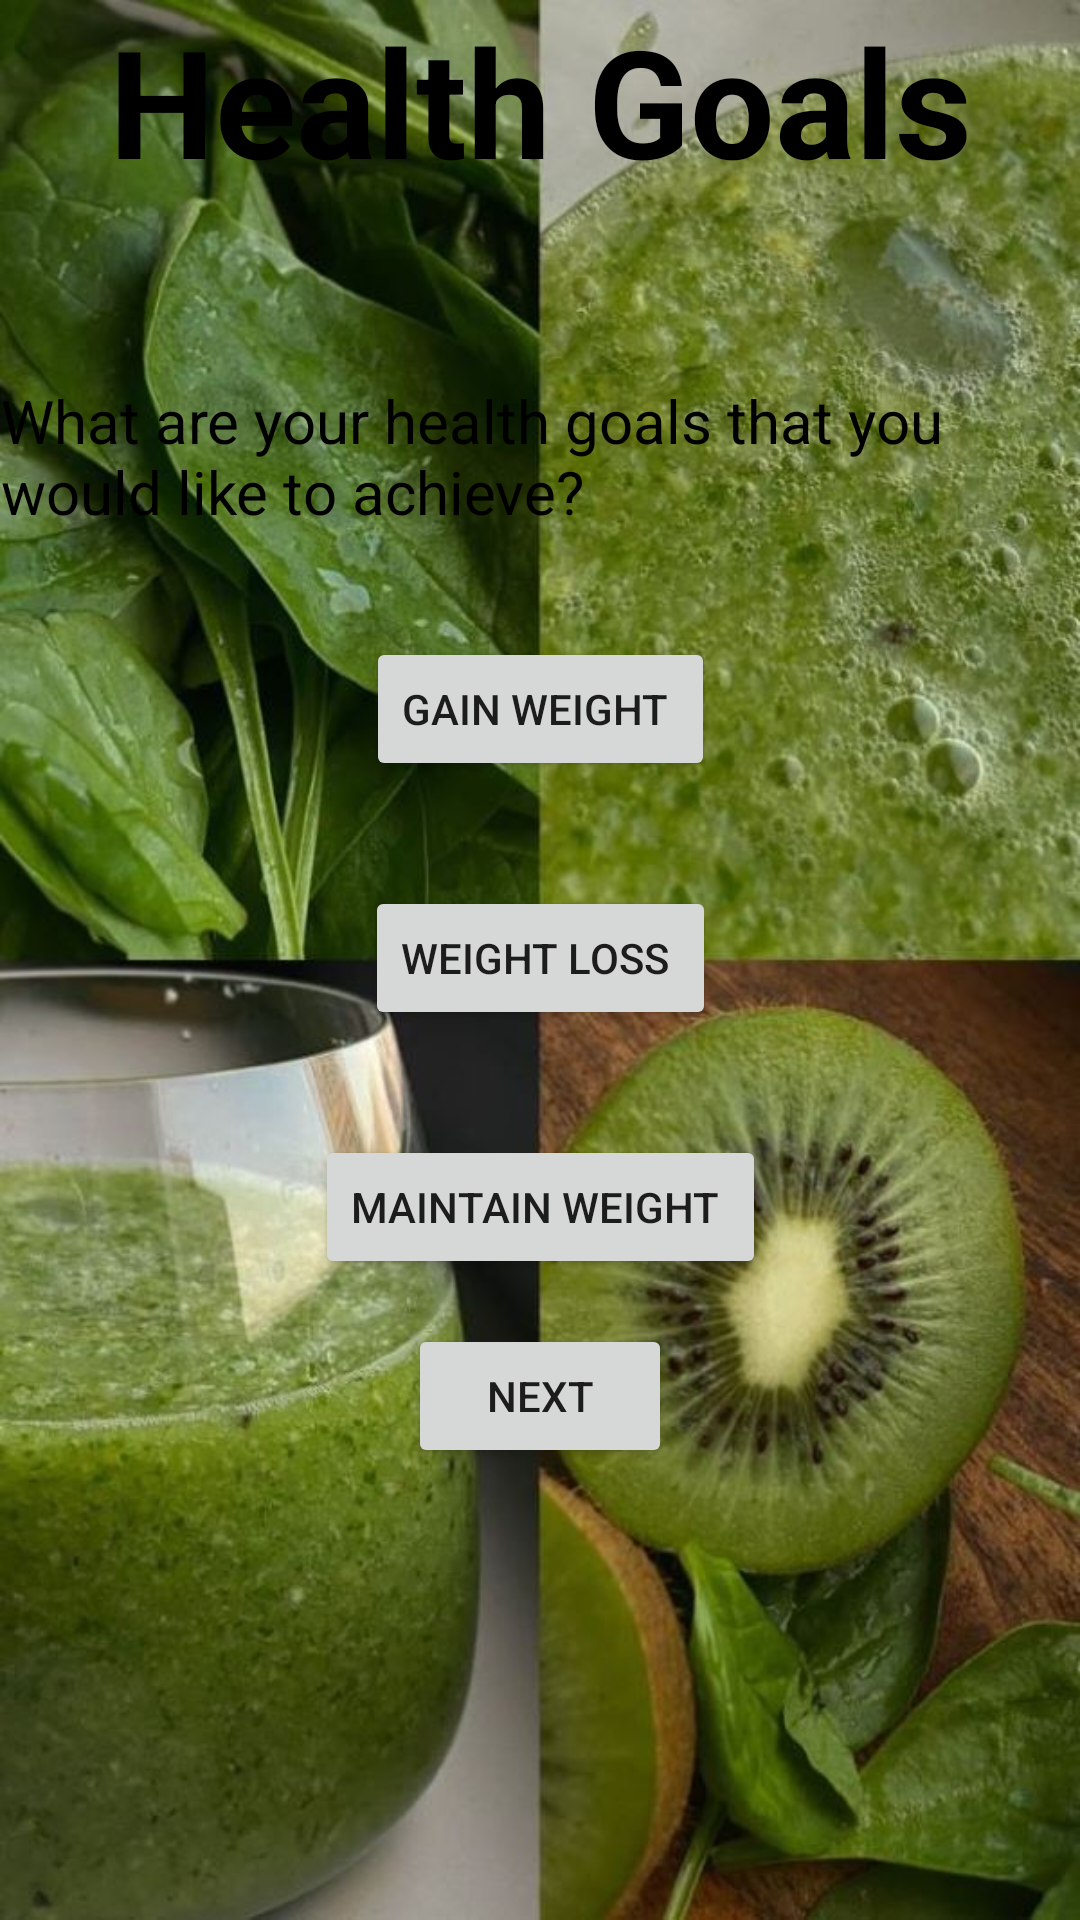

Android layout source for this screen:
<!-- AndroidManifest.xml: application theme Theme.Nutri -->
<!-- res/layout/activity_healthgoals.xml -->
<?xml version="1.0" encoding="utf-8"?>
<androidx.constraintlayout.widget.ConstraintLayout xmlns:android="http://schemas.android.com/apk/res/android"
    xmlns:app="http://schemas.android.com/apk/res-auto"
    xmlns:tools="http://schemas.android.com/tools"
    android:layout_width="match_parent"
    android:layout_height="match_parent"
    tools:context=".healthgoals"
    android:background="@drawable/dowlo"
    >

<TextView
    android:id="@+id/healthgoals"
    android:text="Health Goals"
    android:textSize="50dp"
    android:textColor="@color/black"
    android:textStyle="bold"
    android:layout_height="wrap_content"
    android:layout_width="wrap_content"
    app:layout_constraintStart_toStartOf="parent"
    app:layout_constraintEnd_toEndOf="parent"
    tools:ignore="MissingConstraints"
    />

    <TextView
        android:id="@+id/question1"
        android:layout_height="wrap_content"
        android:layout_width="wrap_content"
        android:text="What are your health goals that you would like to achieve?"
        app:layout_constraintTop_toBottomOf="@+id/healthgoals"
        app:layout_constraintEnd_toEndOf="@id/healthgoals"
        app:layout_constraintStart_toStartOf="@id/healthgoals"
        android:layout_marginTop="60dp"
        android:textSize="20dp"
        android:textColor="@color/black"
        />

    <Button

        android:id="@+id/weightgain"
        android:layout_width="wrap_content"
        android:layout_height="wrap_content"
        android:text="Gain weight "
        tools:ignore="MissingConstraints"
        app:layout_constraintTop_toBottomOf="@id/question1"
        app:layout_constraintEnd_toEndOf="parent"
        app:layout_constraintStart_toStartOf="parent"
        android:layout_margin="35dp"

        />

    <Button
        android:id="@+id/weightloss"
        android:layout_width="wrap_content"
        android:layout_height="wrap_content"
        android:text="weight loss "
        app:layout_constraintTop_toBottomOf="@id/weightgain"
        app:layout_constraintEnd_toEndOf="@id/question1"
        app:layout_constraintStart_toStartOf="parent"
        android:layout_margin="35dp"
        />

    <Button
        android:id="@+id/weightmaitain"
        android:layout_width="wrap_content"
        android:layout_height="wrap_content"
        android:text="Maintain Weight "
        app:layout_constraintTop_toBottomOf="@id/weightloss"
        app:layout_constraintEnd_toEndOf="parent"
        app:layout_constraintStart_toStartOf="parent"
        android:layout_margin="35dp"
        />


    <Button
        android:id="@+id/Btnext"
        android:layout_width="wrap_content"
        android:layout_height="wrap_content"
        app:layout_constraintEnd_toEndOf="parent"
        app:layout_constraintStart_toStartOf="parent"
        android:layout_margin="15dp"
        app:layout_constraintTop_toBottomOf="@id/weightmaitain"
        android:text="Next" />

</androidx.constraintlayout.widget.ConstraintLayout>
<!-- resources referenced by this layout -->
<resources>
  <color name="black">#FF000000</color>
  <!-- drawable dowlo: jpg bitmap (drawable, 104774 bytes) -->
  <style name="Theme.Nutri" parent="Theme.MaterialComponents.DayNight.NoActionBar">
          
          <item name="colorPrimary">@color/purple_500</item>
          <item name="colorPrimaryVariant">@color/purple_700</item>
          <item name="colorOnPrimary">@color/black</item>
          
          <item name="colorSecondary">@color/teal_200</item>
          <item name="colorSecondaryVariant">@color/teal_700</item>
          <item name="colorOnSecondary">@color/black</item>
          
          <item name="android:statusBarColor">?attr/colorPrimaryVariant</item>
          
      </style>
  <color name="purple_500">#127108</color>
  <color name="purple_700">#09470D</color>
  <color name="teal_200">#FF03DAC5</color>
  <color name="teal_700">#FF018786</color>
</resources>
